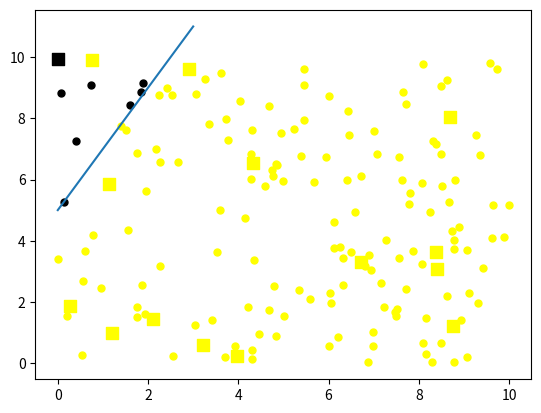

Write the Python code that produced this figure.
import matplotlib.pyplot as plt
from random import uniform, random

"""
Classification with a simple perceptron

If x < y, the point has the label 1
If x >= y, the point has the label -1

This code train a perceptron to guess the right label for a given point.
"""

def f(x, a, b):
    """ calculate y = ax + b

        Args:
            x -- float
            a -- float
            b -- float

        return y
    """
    return  a * x + b

class Point(object):
    def __init__(self, max_value, linear_function, A, B):
        self.x = random()*max_value
        self.y = random()*max_value
        self.label = 1 if linear_function(self.x, A, B) >= self.y else -1

class Perceptron(object):
    """ Define a simple perceptron with 2 inputs
    """
    def __init__(self):
        self.learning_rate = 0.1
        # 2 weights for the point, 1 for the bias
        self.weights = [0]*3
        # init weights randomly
        for i in range(len(self.weights)):
            self.weights[i] = uniform(-1, 1)

    @staticmethod
    def activation_function(n):
        """ return 1 or -1 depending on the sign of the value

            Args:
                n -- int

            return 1 or -1
        """
        return 1 if n >= 0 else -1

    def guess(self, inputs):
        """ do the weighed sum of the inputs and pass the result to the
            activation function before returning a guess

            Args:
                inputs -- list of float

            return the guess, an integer
        """
        s = sum(inputs[i]*self.weights[i] for i in range(len(inputs)))
        return Perceptron.activation_function(s)

    def train(self, inputs, target):
        """ Given the inputs, make the perceptron guess.
            If the guess is not correct, tune the weights.

            Args:
                inputs -- list of float
                target -- integer -- the correct guess for these inputs
        """
        guess = self.guess(inputs)
        # error can be 0 (if guess is good), or -+ 2 if the guess is wrong
        error = target - guess
        # tune the weights
        for i in range(len(self.weights)):
            # use a learning rate to adjust weights but not fully
            self.weights[i] += error * inputs[i] * self.learning_rate

if __name__ == '__main__':
    GRID_SIZE = 10
    A = 2
    B = 5
    BIAS = 1
    NB_POINTS_FOR_TRAINING = 150
    NB_POINTS_TO_PREDICT = 15

    # create a new perceptron
    perceptron = Perceptron()
    # train the perceptron
    points = [None]*NB_POINTS_FOR_TRAINING
    for i in range(len(points)):
        point = Point(GRID_SIZE, f, A, B)
        perceptron.train([point.x, point.y, BIAS], point.label)
        plt.scatter(point.x, point.y, c = 'yellow' if point.label == 1 else 'black', s=25)
        points[i] = point
    # try the perceptron
    for _ in range(NB_POINTS_TO_PREDICT):
        point = Point(GRID_SIZE, f, A, B)
        guess = perceptron.guess([point.x, point.y, BIAS])
        print("x:%f y:%f" % (point.x, point.y))
        plt.scatter(point.x, point.y, c='yellow' if guess == 1 else 'black', marker="s", s=80)
    # add a separator line
    line_points = []
    for i in range(GRID_SIZE+1):
        y = f(i, A, B)
        line_points.append(y)
        if y > GRID_SIZE:
            break
    plt.plot(line_points)

    plt.show()
